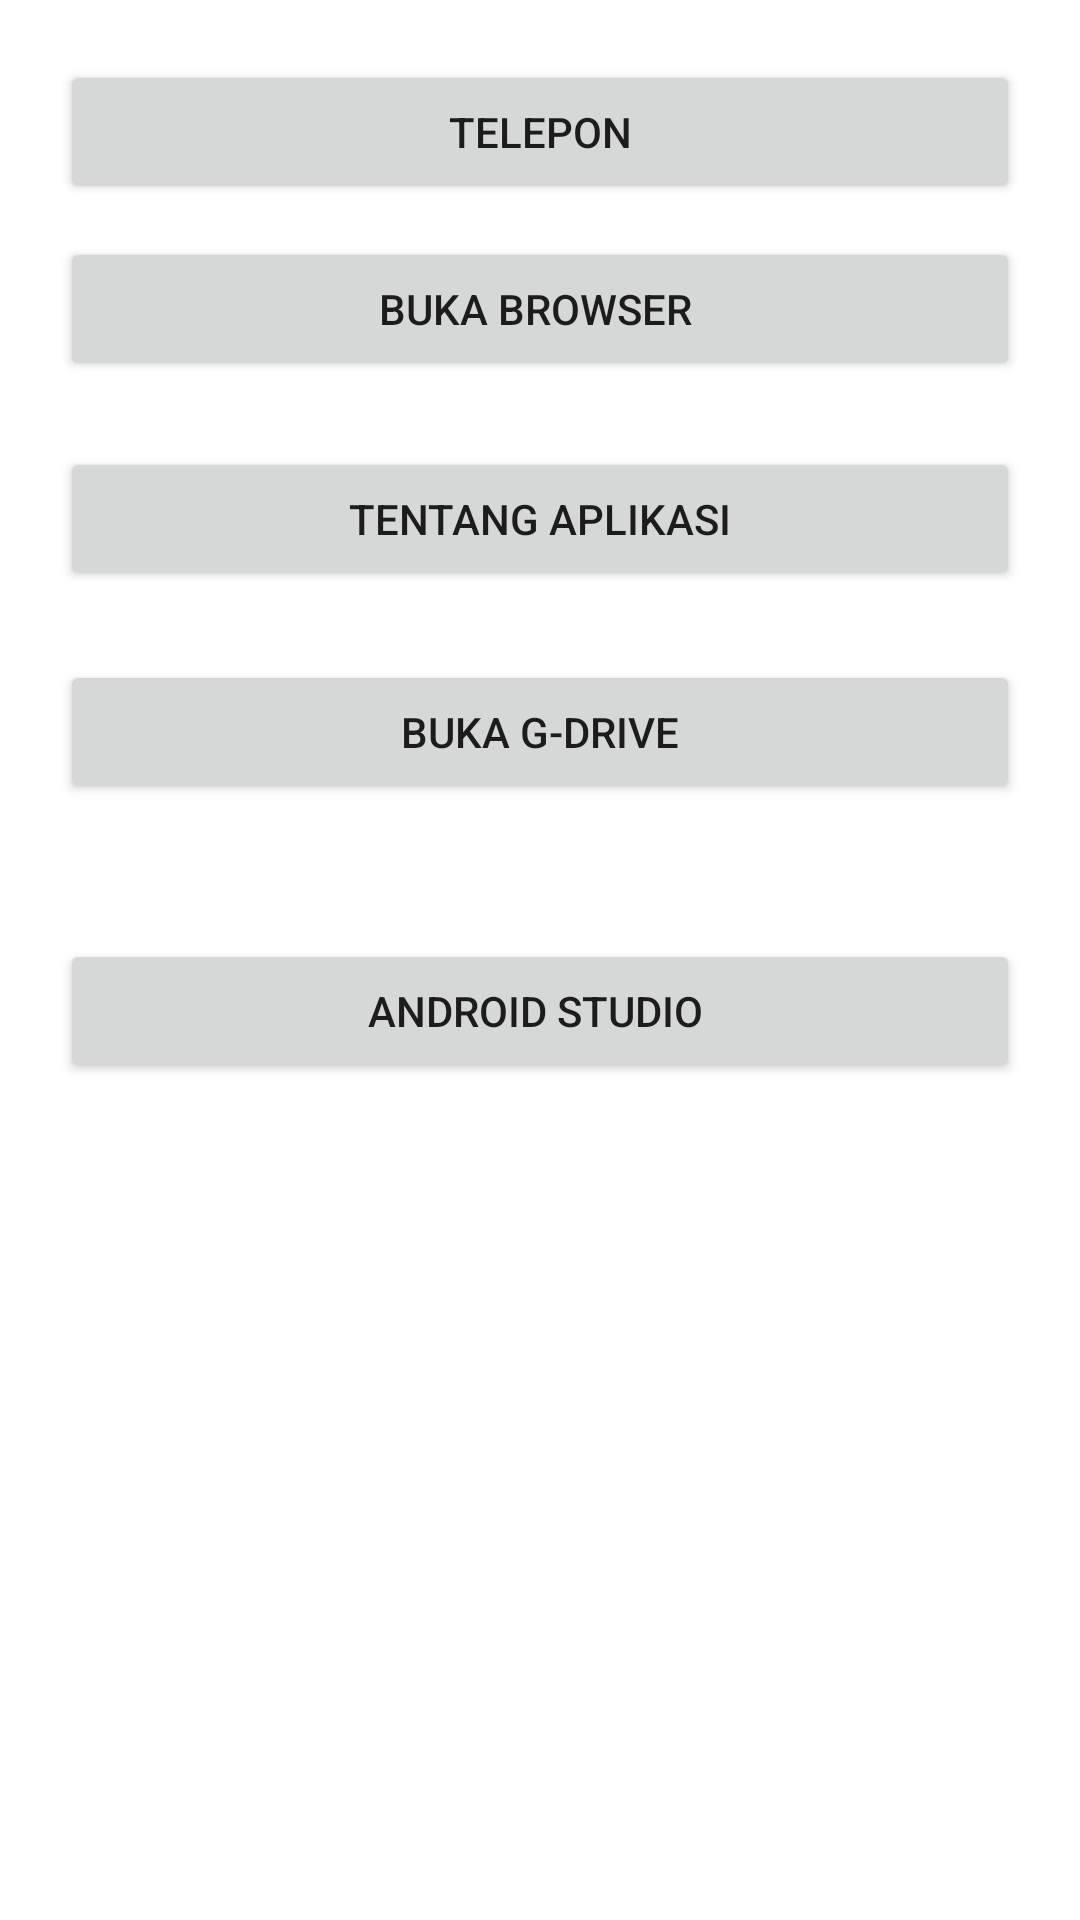

Reconstruct the res/layout file that produces this screen, plus the resources it refers to.
<!-- AndroidManifest.xml: application theme Theme.Project_Belajar_Intent -->
<!-- res/layout/activity_main.xml -->
<?xml version="1.0" encoding="utf-8"?>
<RelativeLayout xmlns:android="http://schemas.android.com/apk/res/android"
    xmlns:tools="http://schemas.android.com/tools"
    android:id="@+id/activity_main"
    android:layout_width="match_parent"
    android:layout_height="match_parent"
    android:padding="20dp"
    tools:context=".MainActivity">
    <Button
        android:text="TELEPON"
        android:layout_width="match_parent"
        android:layout_height="wrap_content"
        android:layout_alignParentTop="true"
        android:layout_centerHorizontal="true"
        android:id="@+id/btnpgl"
        android:onClick="panggil"
        />
    <Button
        android:text="BUKA BROWSER "
        android:layout_width="match_parent"
        android:layout_height="wrap_content"
        android:layout_below="@+id/btnpgl"
        android:layout_centerHorizontal="true"
        android:layout_marginTop="11dp"
        android:id="@+id/btnbuka"
        android:onClick="buka"/>


    <Button
        android:id="@+id/btninfo"
        android:layout_width="match_parent"
        android:layout_height="wrap_content"
        android:layout_below="@+id/btnbuka"
        android:layout_centerHorizontal="true"
        android:layout_marginTop="22dp"
        android:onClick="tentang"
        android:text="TENTANG APLIKASI" />

    <Button
        android:id="@+id/btnmsc"
        android:layout_width="match_parent"
        android:layout_height="wrap_content"
        android:layout_below="@+id/btnbuka"
        android:layout_alignParentTop="true"
        android:layout_marginTop="200dp"
        android:onClick="msc"

        android:text="BUKA G-Drive" />

    <Button
        android:id="@+id/btnopen"
        android:layout_width="match_parent"
        android:layout_height="wrap_content"
        android:layout_below="@+id/btnbuka"
        android:layout_alignParentTop="true"
        android:layout_marginTop="293dp"
        android:onClick="open"

        android:text="Android Studio " />

</RelativeLayout>
<!-- resources referenced by this layout -->
<resources>
  <style name="Theme.Project_Belajar_Intent" parent="Theme.MaterialComponents.DayNight.DarkActionBar">
          
          <item name="colorPrimary">@color/purple_500</item>
          <item name="colorPrimaryVariant">@color/purple_700</item>
          <item name="colorOnPrimary">@color/white</item>
          
          <item name="colorSecondary">@color/teal_200</item>
          <item name="colorSecondaryVariant">@color/teal_700</item>
          <item name="colorOnSecondary">@color/black</item>
          
          <item name="android:statusBarColor" tools:targetApi="l">?attr/colorPrimaryVariant</item>
          
      </style>
  <!-- not gathered from this repository: default colours our renderer supplied (Android Studio template values) -->
  <color name="purple_500">#FF6200EE</color>
  <color name="purple_700">#FF3700B3</color>
  <color name="teal_200">#FF03DAC5</color>
  <color name="teal_700">#FF018786</color>
  <color name="black">#FF000000</color>
  <color name="white">#FFFFFFFF</color>
</resources>
